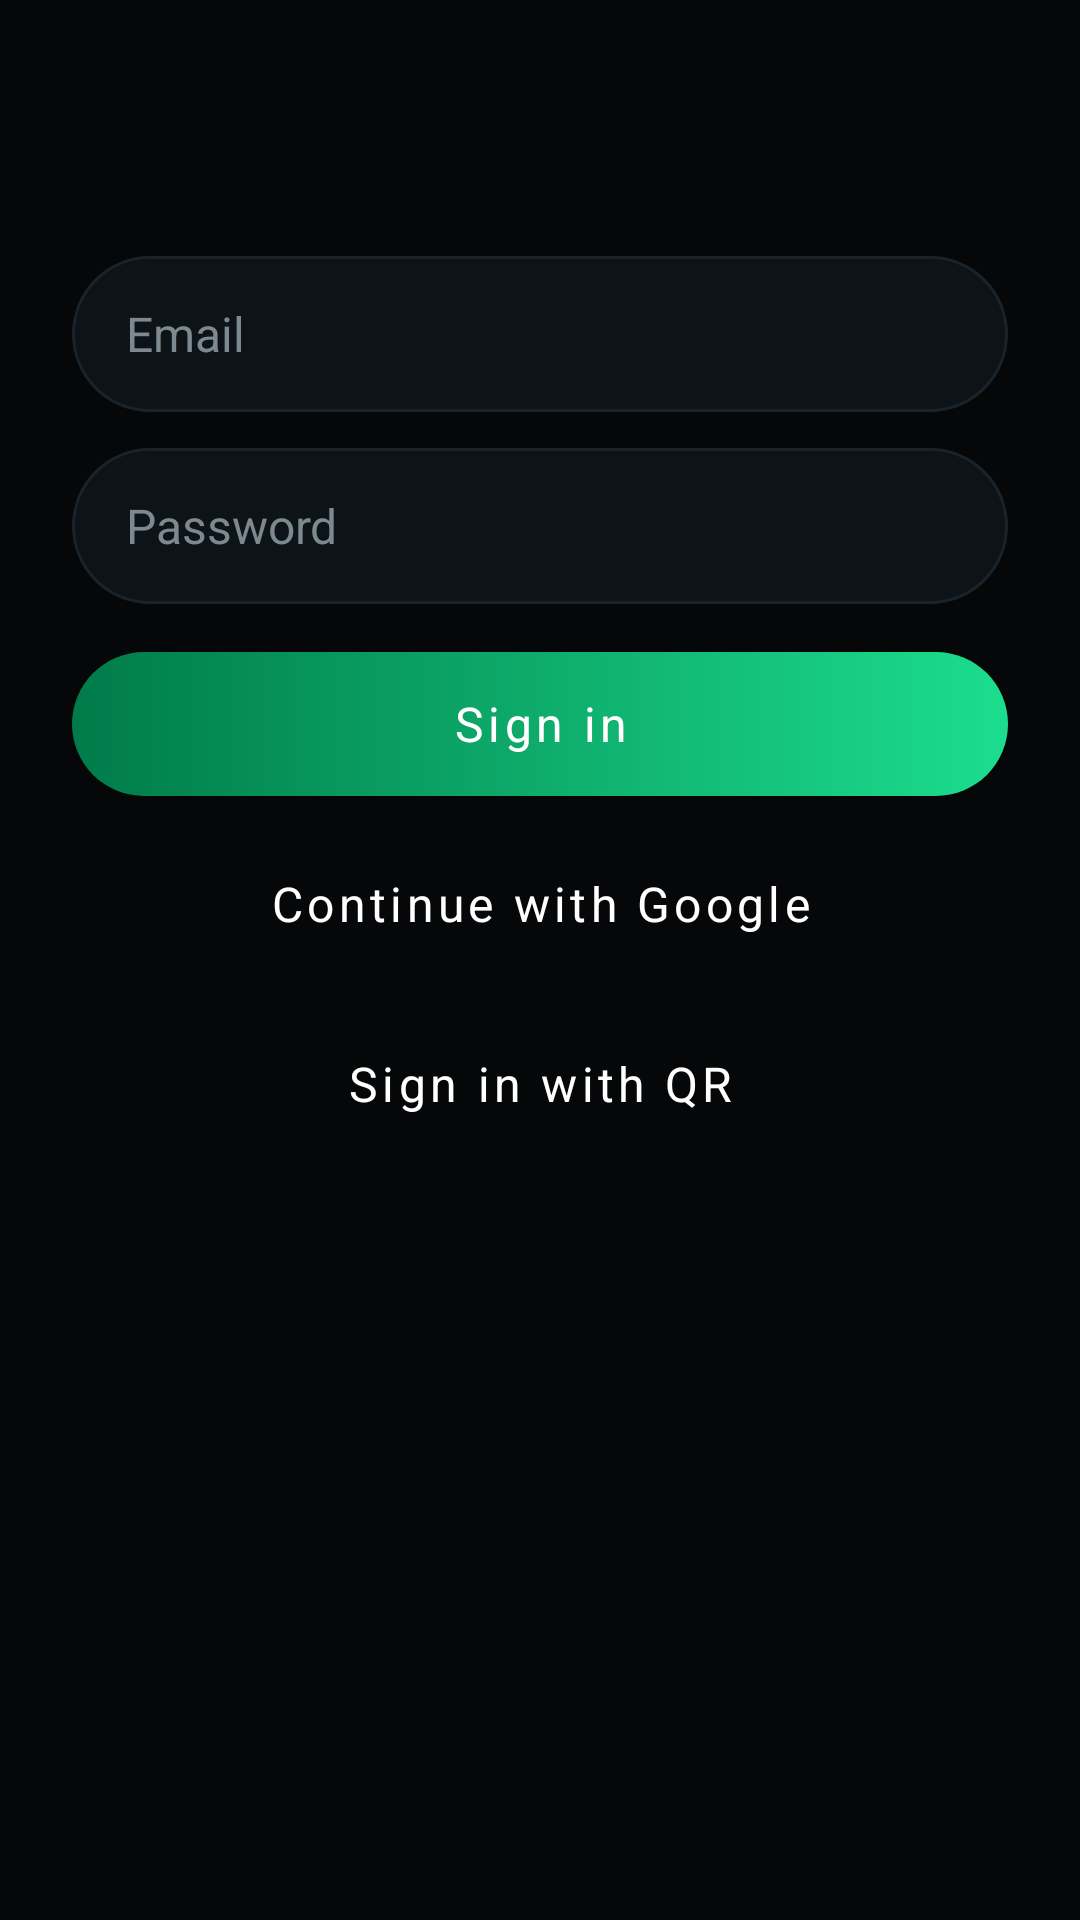

Android layout source for this screen:
<!-- AndroidManifest.xml: application theme Theme.Nspace -->
<!-- res/layout/fragment_account.xml -->
<?xml version="1.0" encoding="utf-8"?>
<LinearLayout xmlns:android="http://schemas.android.com/apk/res/android"
    xmlns:app="http://schemas.android.com/apk/res-auto"
    android:layout_width="match_parent"
    android:layout_height="match_parent"
    android:orientation="vertical"
    android:padding="@dimen/nspace_content_padding">

  <TextView
      android:id="@+id/list_title"
      android:layout_width="wrap_content"
      android:layout_height="wrap_content"
      android:textColor="@color/nspace_on_background"
      android:textSize="28sp"
      android:textStyle="bold" />

  
  <LinearLayout
      android:id="@+id/account_signed_out"
      android:layout_width="match_parent"
      android:layout_height="wrap_content"
      android:layout_marginTop="24dp"
      android:orientation="vertical">

    <EditText
        android:id="@+id/edit_email"
        android:layout_width="match_parent"
        android:layout_height="wrap_content"
        android:hint="@string/account_email"
        android:inputType="textEmailAddress"
        android:textColor="@color/nspace_on_background"
        android:textColorHint="@color/nspace_muted" />

    <EditText
        android:id="@+id/edit_password"
        android:layout_width="match_parent"
        android:layout_height="wrap_content"
        android:layout_marginTop="12dp"
        android:hint="@string/account_password"
        android:inputType="textPassword"
        android:textColor="@color/nspace_on_background"
        android:textColorHint="@color/nspace_muted" />

    <Button
        android:id="@+id/button_sign_in"
        android:layout_width="match_parent"
        android:layout_height="wrap_content"
        android:layout_marginTop="16dp"
        android:text="@string/account_sign_in"
        android:textColor="@color/white"
        app:backgroundTint="@null"
        android:background="@drawable/nspace_btn_gradient" />

    <Button
        android:id="@+id/button_google"
        android:layout_width="match_parent"
        android:layout_height="wrap_content"
        android:layout_marginTop="12dp"
        android:text="@string/account_google" />

    <Button
        android:id="@+id/button_qr"
        android:layout_width="match_parent"
        android:layout_height="wrap_content"
        android:layout_marginTop="12dp"
        android:text="@string/account_qr" />
  </LinearLayout>

  
  <LinearLayout
      android:id="@+id/account_signed_in"
      android:layout_width="match_parent"
      android:layout_height="wrap_content"
      android:layout_marginTop="24dp"
      android:orientation="vertical"
      android:visibility="gone">

    <TextView
        android:id="@+id/account_info"
        android:layout_width="wrap_content"
        android:layout_height="wrap_content"
        android:textColor="@color/nspace_on_surface"
        android:textSize="18sp" />

    <Button
        android:id="@+id/button_sign_out"
        android:layout_width="match_parent"
        android:layout_height="wrap_content"
        android:layout_marginTop="16dp"
        android:text="@string/account_sign_out"
        android:textColor="@color/white"
        app:backgroundTint="@null"
        android:background="@drawable/nspace_btn_gradient" />
  </LinearLayout>
</LinearLayout>
<!-- resources referenced by this layout -->
<resources>
  <color name="nspace_muted">#7C8990</color>
  <color name="nspace_on_background">#EEEEEE</color>
  <color name="nspace_on_surface">#C9D1D9</color>
  <color name="white">#FFFFFFFF</color>
  <dimen name="nspace_content_padding">24dp</dimen>
  <!-- drawable nspace_btn_gradient (drawable) -->
  <?xml version="1.0" encoding="utf-8"?>
  <selector xmlns:android="http://schemas.android.com/apk/res/android">
    
    <item android:state_pressed="true">
      <shape android:shape="rectangle">
        <gradient
            android:angle="0"
            android:startColor="#80007B49"
            android:endColor="#801CDD8E" />
        <corners android:radius="@dimen/nspace_button_radius" />
      </shape>
    </item>
    
    <item>
      <shape android:shape="rectangle">
        <gradient
            android:angle="0"
            android:startColor="@color/nspace_gradient_start"
            android:endColor="@color/nspace_gradient_end" />
        <corners android:radius="@dimen/nspace_button_radius" />
      </shape>
    </item>
  </selector>
  <string name="account_email">Email</string>
  <string name="account_google">Continue with Google</string>
  <string name="account_password">Password</string>
  <string name="account_qr">Sign in with QR</string>
  <string name="account_sign_in">Sign in</string>
  <string name="account_sign_out">Sign out</string>
  <dimen name="nspace_button_radius">28dp</dimen>
  <color name="nspace_gradient_start">#007B49</color>
  <color name="nspace_gradient_end">#1CDD8E</color>
  <color name="nspace_primary">#00B268</color>
  <color name="nspace_primary_dark">#007B49</color>
  <color name="nspace_accent">#1CDD8E</color>
  <color name="nspace_background">#060709</color>
  <color name="nspace_surface">#0E1318</color>
  <style name="NspaceDrawerArrow" parent="Widget.AppCompat.DrawerArrowToggle">
      <item name="color">@color/nspace_accent</item>
    </style>
  <style name="NspaceButton" parent="Widget.MaterialComponents.Button">
      <item name="backgroundTint">@color/nspace_primary</item>
      <item name="android:textColor">@color/white</item>
      <item name="android:textAllCaps">false</item>
      <item name="android:textSize">16sp</item>
      <item name="cornerRadius">28dp</item>
      <item name="android:minHeight">48dp</item>
      <item name="android:paddingStart">24dp</item>
      <item name="android:paddingEnd">24dp</item>
    </style>
  <style name="NspaceEditText" parent="Widget.AppCompat.EditText">
      <item name="android:background">@drawable/nspace_edittext_bg</item>
      <item name="android:textColor">@color/nspace_on_background</item>
      <item name="android:textSize">16sp</item>
      <item name="android:paddingStart">18dp</item>
      <item name="android:paddingEnd">18dp</item>
      <item name="android:minHeight">52dp</item>
    </style>
  <!-- drawable nspace_edittext_bg (drawable) -->
  <?xml version="1.0" encoding="utf-8"?>
  <selector xmlns:android="http://schemas.android.com/apk/res/android">
    
    <item android:state_focused="true">
      <shape android:shape="rectangle">
        <solid android:color="@color/nspace_surface" />
        <stroke
            android:width="2dp"
            android:color="@color/nspace_primary" />
        <corners android:radius="@dimen/nspace_edit_radius" />
      </shape>
    </item>
    
    <item>
      <shape android:shape="rectangle">
        <solid android:color="@color/nspace_surface" />
        <stroke
            android:width="1dp"
            android:color="@color/nspace_surface_variant" />
        <corners android:radius="@dimen/nspace_edit_radius" />
      </shape>
    </item>
  </selector>
  <dimen name="nspace_edit_radius">26dp</dimen>
  <color name="nspace_surface_variant">#1A232B</color>
</resources>
